Run: headless pygame with SDL's dummy video driver; simulated clock (each Clock.tick advances the game by its frame time, no real sleeping); random seed 0; keys injected as events and as key.get_pressed() state; no mouse input.
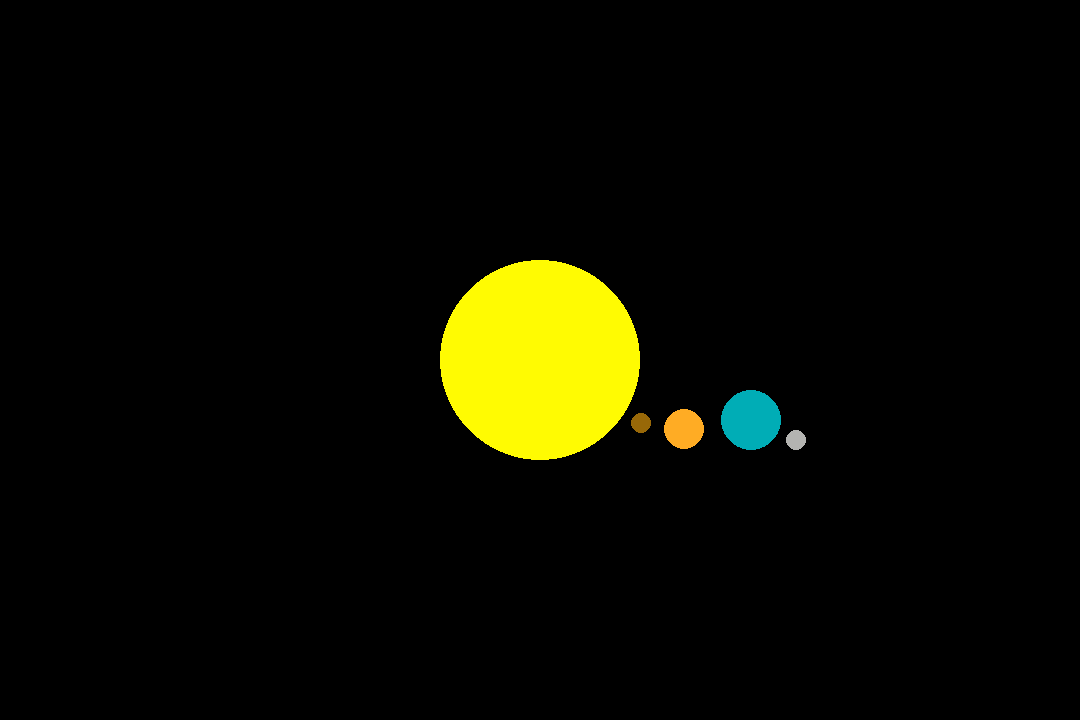
Frame 1 of 4 · flips 1–60 · no input
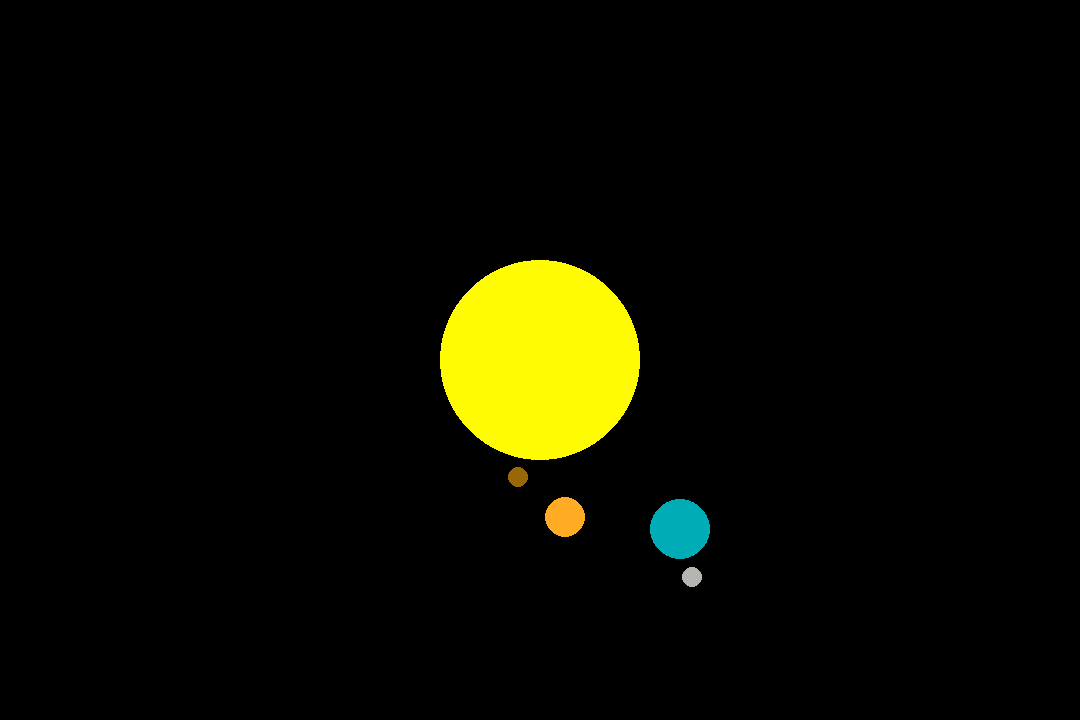
Frame 2 of 4 · flips 61–180 · tapped SPACE, RETURN · held RIGHT (→), D
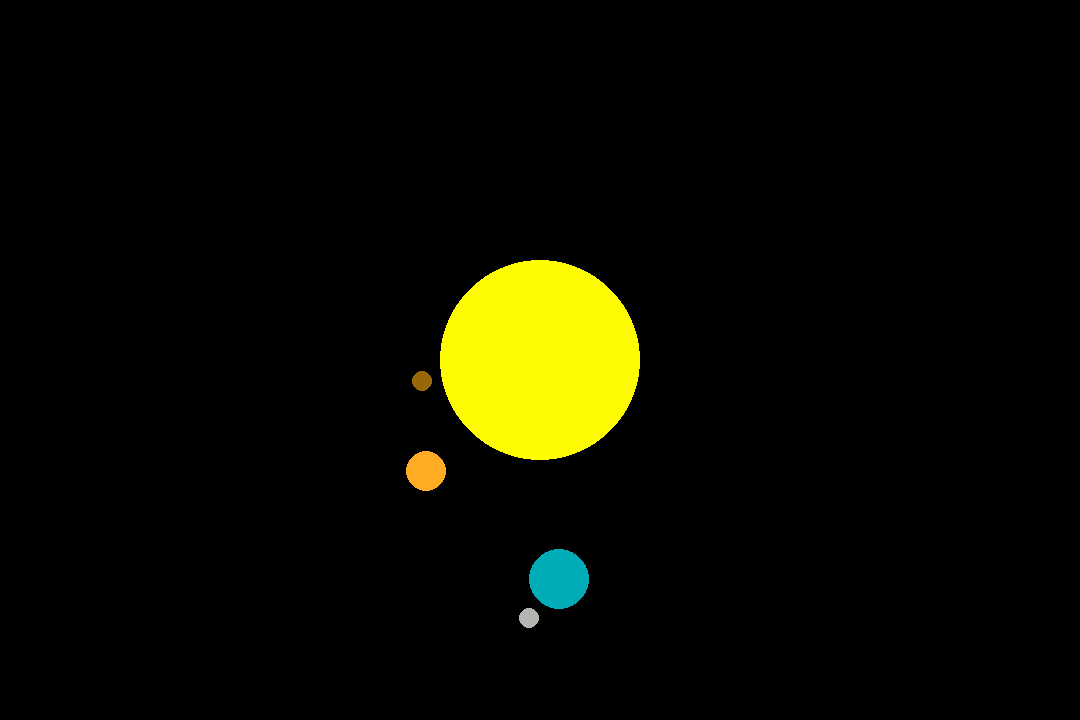
Frame 3 of 4 · flips 181–300 · held DOWN (↓), S
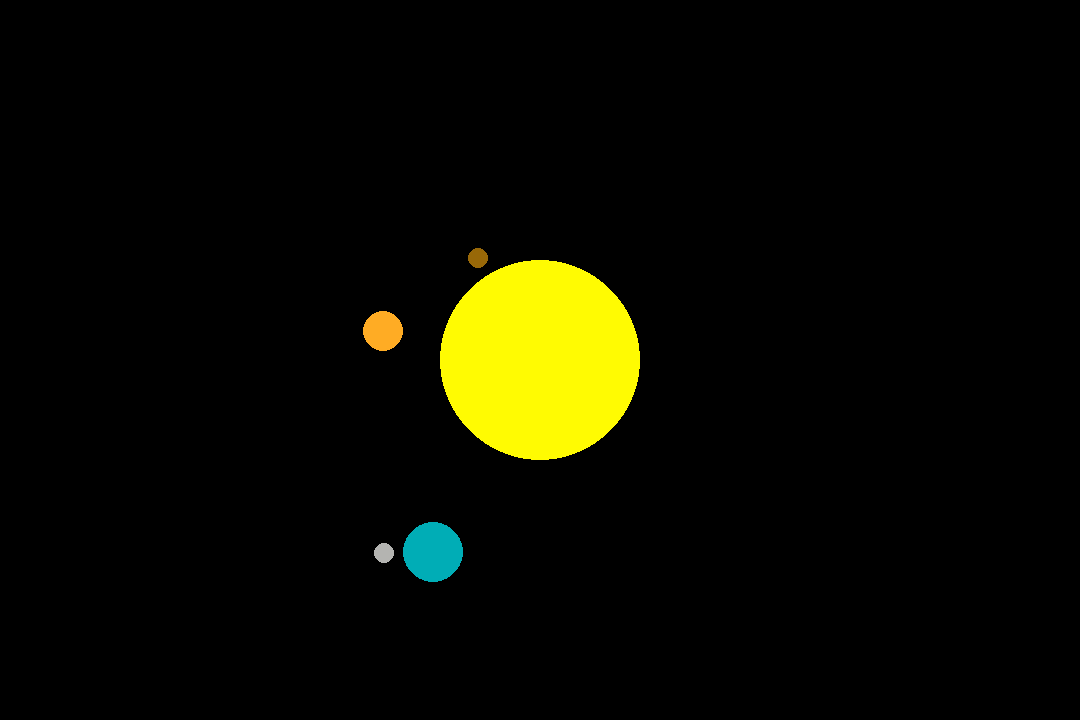
Frame 4 of 4 · flips 301–420 · held LEFT (←), A, UP (↑), W

The pygame program that drew these frames:

import pygame
import math

ANCHO = 1080
ALTO = 720
TAM = (ANCHO, ALTO)
CENTRO = (ANCHO/2, ALTO/2)
NOMBRE = "Sistema Solar"

VENTANA = pygame.display.set_mode(TAM)
pygame.display.set_caption(NOMBRE)

def movimiento(radio, centro_x, centro_y, angulo):
    x = centro_x + int(math.cos(angulo)*radio)
    y = centro_y + int(math.sin(angulo)*radio)
    return x, y

x_mercurio = CENTRO[0]+120
y_mercurio = CENTRO[1]
radio_mercurio = 120
angulo_mercurio = 0
velocidad_angular_mercurio = 0.02

x_venus = CENTRO[0]+160
y_venus = CENTRO[1]
radio_venus = 160
angulo_venus = 0
velocidad_angular_venus = 0.016

x_tierra = CENTRO[0]+220
y_tierra = CENTRO[1]
radio_tierra = 220
angulo_tierra = 0
velocidad_angular_tierra = 0.01

x_luna = x_tierra+30
y_luna = y_tierra
radio_luna = 50
angulo_luna = 0
velocidad_angular_luna = 0.015

tiempo = 0
ejecuta = True
pygame.draw.circle(VENTANA, (0,173,182), (x_tierra, y_tierra), 30)
while ejecuta == True:
    # pygame.draw.circle(ventana, color, donde, radio del circulo)
    VENTANA.fill((0,0,0))
    pygame.draw.circle(VENTANA, (255,251,2), CENTRO, 100)

    x_mercurio , y_mercurio  = movimiento(radio_mercurio , CENTRO[0], CENTRO[1], angulo_mercurio )
    pygame.draw.circle(VENTANA, (152,104,8), (x_mercurio , y_mercurio ), 10)

    x_venus, y_venus = movimiento(radio_venus, CENTRO[0], CENTRO[1], angulo_venus)
    pygame.draw.circle(VENTANA, (255, 172, 36), (x_venus, y_venus), 20)

    x_tierra, y_tierra = movimiento(radio_tierra, CENTRO[0], CENTRO[1], angulo_tierra)
    pygame.draw.circle(VENTANA, (0,173,182), (x_tierra, y_tierra), 30)

    x_luna , y_luna  = movimiento(radio_luna , x_tierra, y_tierra, angulo_luna)
    pygame.draw.circle(VENTANA, (180,180,177), (x_luna , y_luna), 10)

    pygame.display.update()

    angulo_tierra = velocidad_angular_tierra * tiempo
    angulo_venus = velocidad_angular_venus * tiempo
    angulo_mercurio  = velocidad_angular_mercurio  * tiempo
    angulo_luna  = velocidad_angular_luna  * tiempo

    tiempo += 1 # tiempo = tiempo + 1

    for evento in pygame.event.get():
        if evento.type == pygame.QUIT:
            ejecuta = False
    pygame.display.update()

pygame.quit()
